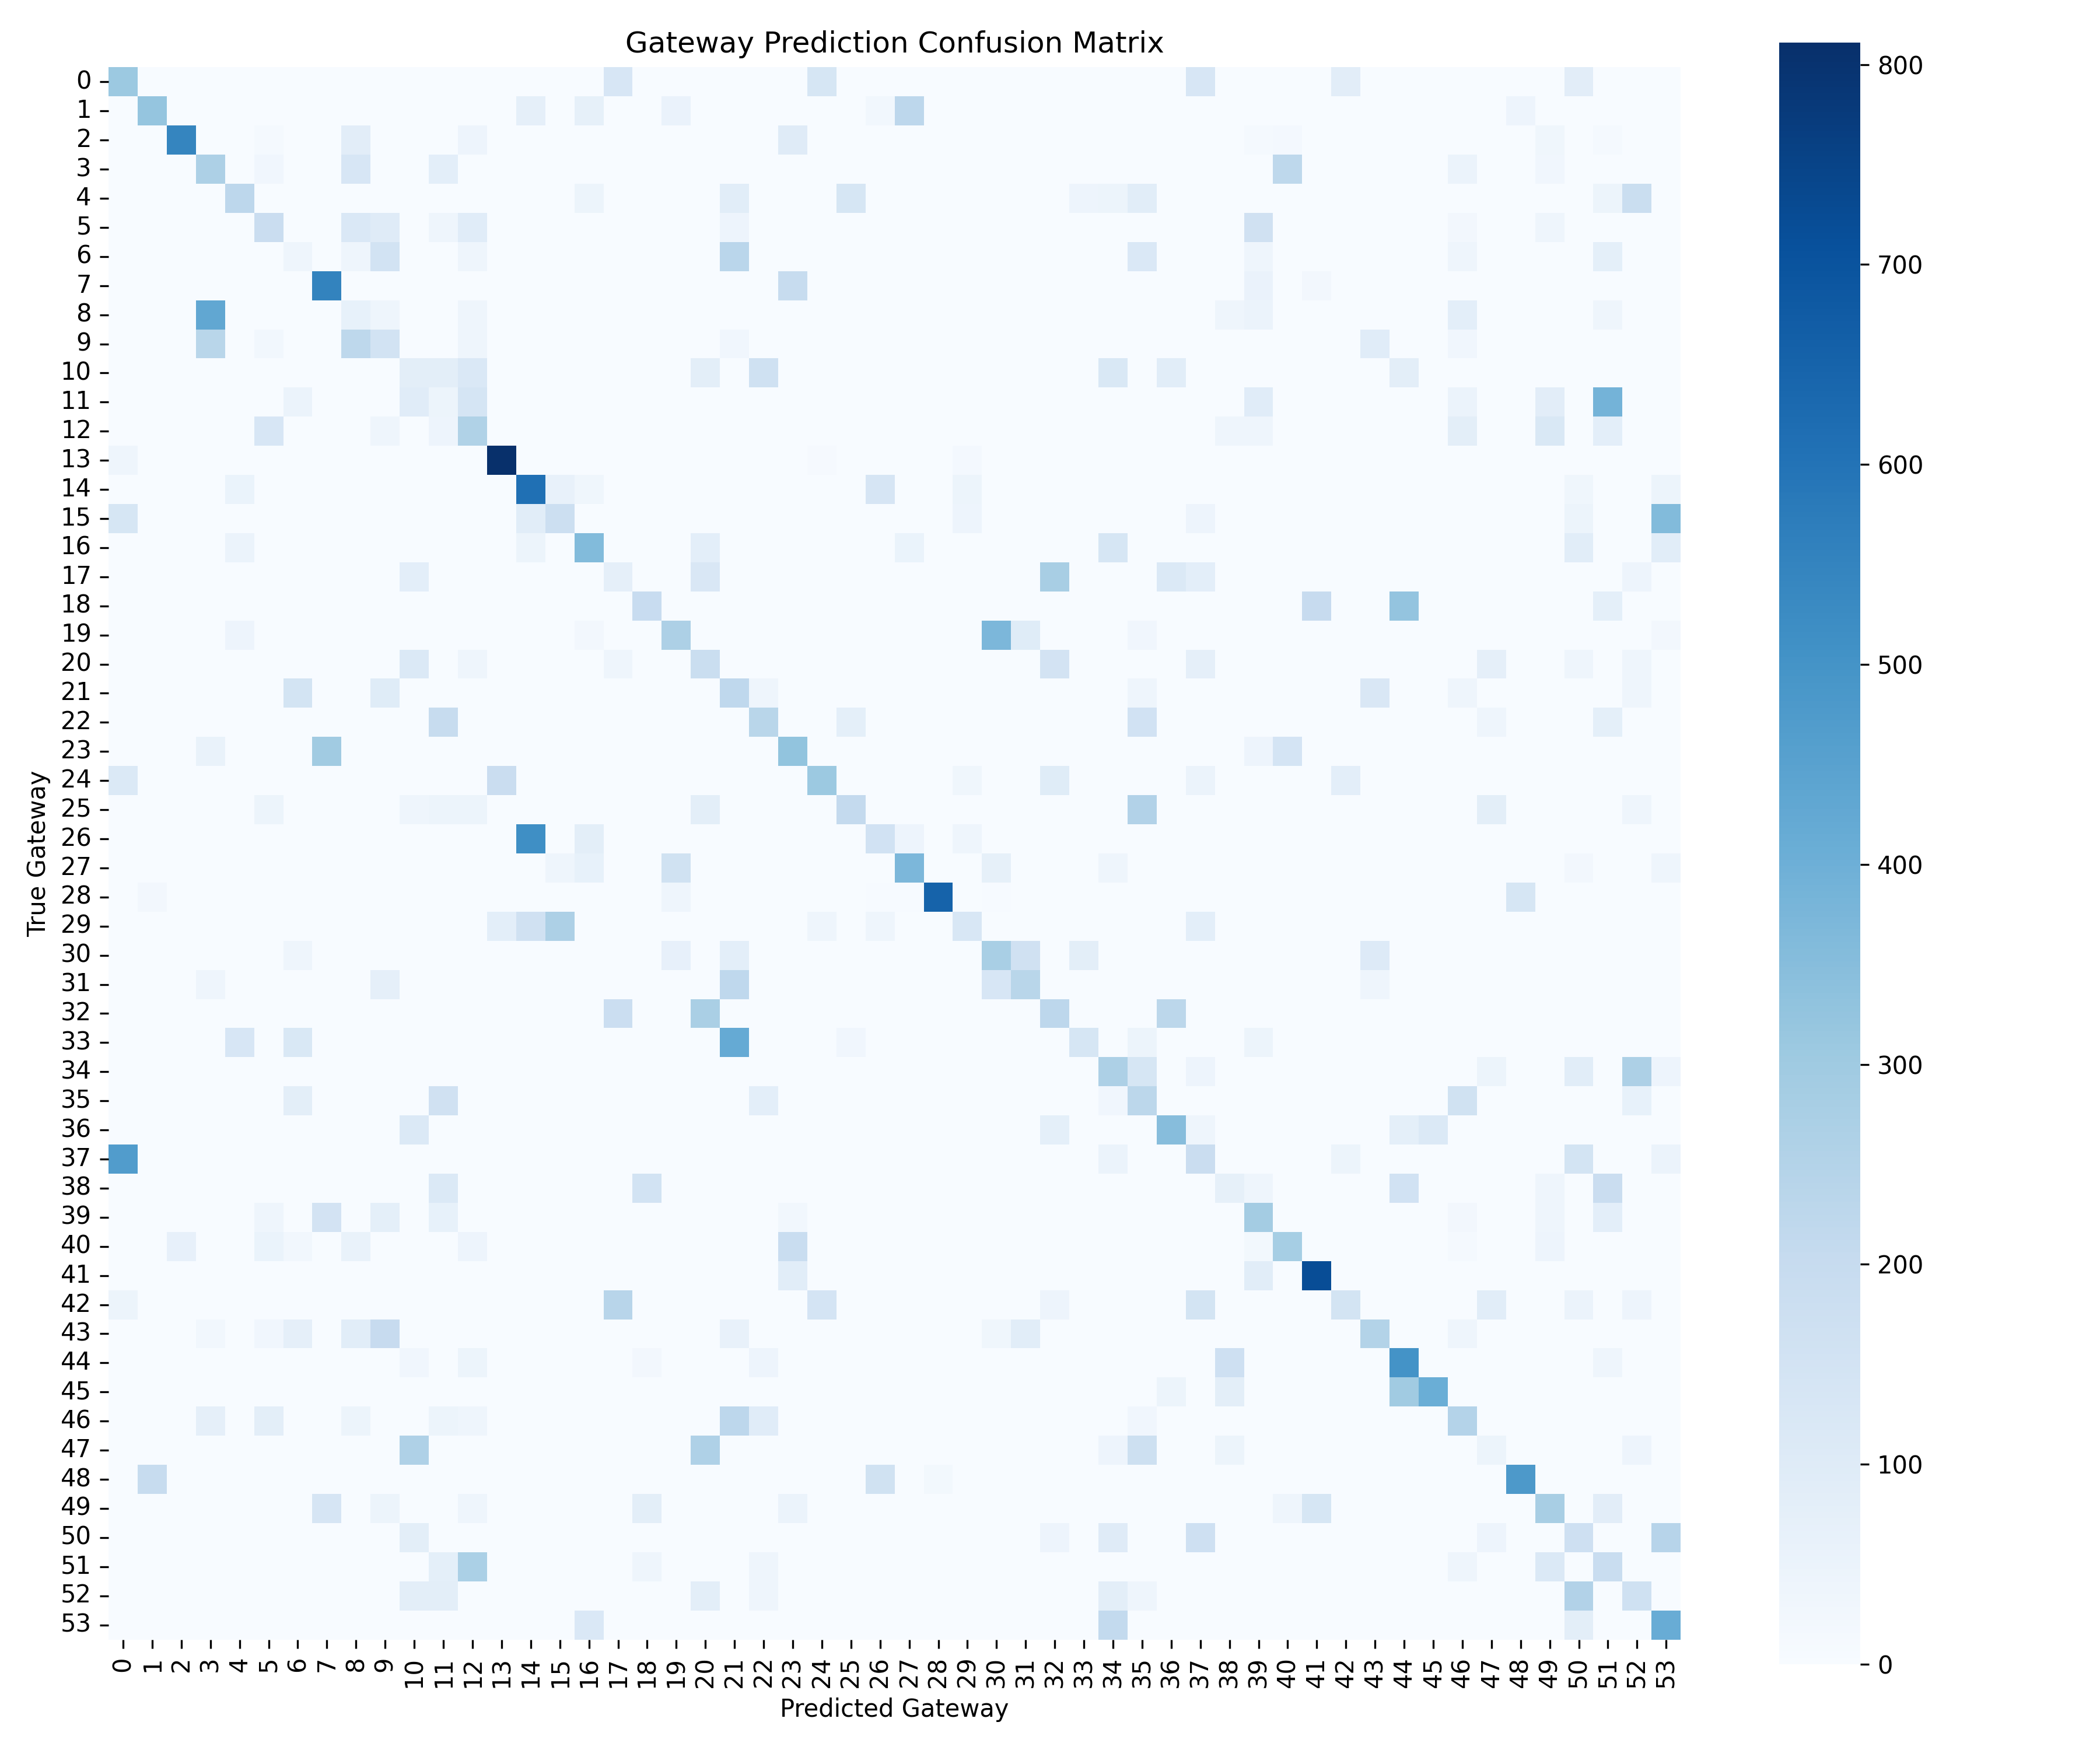

The table this chart was drawn from, first rows:
, 0, 1, 2, 3, 4, 5, 6, 7, 8, 9, 10, 11, 12, 13, 14, 15, 16, 17, 18, 19, 20, 21, 22
0, 310, 0, 0, 0, 0, 0, 0, 0, 0, 0, 0, 0, 0, 0, 0, 0, 0, 130, 0, 0, 0, 0, 0
1, 0, 321, 0, 0, 0, 0, 0, 0, 0, 0, 0, 0, 0, 0, 75, 0, 72, 0, 0, 56, 0, 0, 0
2, 0, 0, 546, 0, 0, 15, 0, 0, 88, 0, 0, 0, 44, 0, 0, 0, 0, 0, 0, 0, 0, 0, 0
3, 0, 0, 0, 269, 0, 31, 0, 0, 130, 0, 0, 80, 0, 0, 0, 0, 0, 0, 0, 0, 0, 0, 0
4, 0, 0, 0, 0, 228, 0, 0, 0, 0, 0, 0, 0, 0, 0, 0, 0, 47, 0, 0, 0, 0, 89, 0
5, 0, 0, 0, 0, 0, 190, 0, 0, 120, 100, 0, 39, 95, 0, 0, 0, 0, 0, 0, 0, 0, 42, 0
6, 0, 0, 0, 0, 0, 0, 39, 0, 38, 155, 0, 0, 41, 0, 0, 0, 0, 0, 0, 0, 0, 233, 0
7, 0, 0, 0, 0, 0, 0, 0, 553, 0, 0, 0, 0, 0, 0, 0, 0, 0, 0, 0, 0, 0, 0, 0
8, 0, 0, 0, 430, 0, 0, 0, 0, 65, 38, 0, 0, 37, 0, 0, 0, 0, 0, 0, 0, 0, 0, 0
9, 0, 0, 0, 236, 0, 26, 0, 0, 222, 155, 0, 0, 38, 0, 0, 0, 0, 0, 0, 0, 0, 29, 0
10, 0, 0, 0, 0, 0, 0, 0, 0, 0, 0, 83, 83, 120, 0, 0, 0, 0, 0, 0, 0, 83, 0, 166
11, 0, 0, 0, 0, 0, 0, 50, 0, 0, 0, 95, 45, 140, 0, 0, 0, 0, 0, 0, 0, 0, 0, 0
12, 0, 0, 0, 0, 0, 132, 0, 0, 0, 39, 0, 44, 257, 0, 0, 0, 0, 0, 0, 0, 0, 0, 0
13, 39, 0, 0, 0, 0, 0, 0, 0, 0, 0, 0, 0, 0, 811, 0, 0, 0, 0, 0, 0, 0, 0, 0
14, 0, 0, 0, 0, 52, 0, 0, 0, 0, 0, 0, 0, 0, 0, 609, 63, 33, 0, 0, 0, 0, 0, 0
15, 135, 0, 0, 0, 0, 0, 0, 0, 0, 0, 0, 0, 0, 0, 91, 179, 0, 0, 0, 0, 0, 0, 0
16, 0, 0, 0, 0, 48, 0, 0, 0, 0, 0, 0, 0, 0, 0, 45, 0, 360, 0, 0, 0, 80, 0, 0
17, 0, 0, 0, 0, 0, 0, 0, 0, 0, 0, 80, 0, 0, 0, 0, 0, 0, 75, 0, 0, 125, 0, 0
18, 0, 0, 0, 0, 0, 0, 0, 0, 0, 0, 0, 0, 0, 0, 0, 0, 0, 0, 195, 0, 0, 0, 0
19, 0, 0, 0, 0, 42, 0, 0, 0, 0, 0, 0, 0, 0, 0, 0, 0, 25, 0, 0, 267, 0, 0, 0
20, 0, 0, 0, 0, 0, 0, 0, 0, 0, 0, 115, 0, 36, 0, 0, 0, 0, 36, 0, 0, 185, 0, 0
21, 0, 0, 0, 0, 0, 0, 148, 0, 0, 97, 0, 0, 0, 0, 0, 0, 0, 0, 0, 0, 0, 221, 38
22, 0, 0, 0, 0, 0, 0, 0, 0, 0, 0, 0, 197, 0, 0, 0, 0, 0, 0, 0, 0, 0, 0, 237
23, 0, 0, 0, 60, 0, 0, 0, 295, 0, 0, 0, 0, 0, 0, 0, 0, 0, 0, 0, 0, 0, 0, 0
24, 115, 0, 0, 0, 0, 0, 0, 0, 0, 0, 0, 0, 0, 188, 0, 0, 0, 0, 0, 0, 0, 0, 0
25, 0, 0, 0, 0, 0, 46, 0, 0, 0, 0, 39, 46, 46, 0, 0, 0, 0, 0, 0, 0, 85, 0, 0
26, 0, 0, 0, 0, 0, 0, 0, 0, 0, 0, 0, 0, 0, 0, 516, 0, 84, 0, 0, 0, 0, 0, 0
27, 0, 0, 0, 0, 0, 0, 0, 0, 0, 0, 0, 0, 0, 0, 0, 39, 65, 0, 0, 160, 0, 0, 0
28, 0, 24, 0, 0, 0, 0, 0, 0, 0, 0, 0, 0, 0, 0, 0, 0, 0, 0, 0, 35, 0, 0, 0
29, 0, 0, 0, 0, 0, 0, 0, 0, 0, 0, 0, 0, 0, 81, 162, 268, 0, 0, 0, 0, 0, 0, 0
30, 0, 0, 0, 0, 0, 0, 41, 0, 0, 0, 0, 0, 0, 0, 0, 0, 0, 0, 0, 68, 0, 82, 0
31, 0, 0, 0, 40, 0, 0, 0, 0, 0, 74, 0, 0, 0, 0, 0, 0, 0, 0, 0, 0, 0, 219, 0
32, 0, 0, 0, 0, 0, 0, 0, 0, 0, 0, 0, 0, 0, 0, 0, 0, 0, 182, 0, 0, 273, 0, 0
33, 0, 0, 0, 0, 130, 0, 123, 0, 0, 0, 0, 0, 0, 0, 0, 0, 0, 0, 0, 0, 0, 419, 0
34, 0, 0, 0, 0, 0, 0, 0, 0, 0, 0, 0, 0, 0, 0, 0, 0, 0, 0, 0, 0, 0, 0, 0
35, 0, 0, 0, 0, 0, 0, 84, 0, 0, 0, 0, 162, 0, 0, 0, 0, 0, 0, 0, 0, 0, 0, 81
36, 0, 0, 0, 0, 0, 0, 0, 0, 0, 0, 117, 0, 0, 0, 0, 0, 0, 0, 0, 0, 0, 0, 0
37, 469, 0, 0, 0, 0, 0, 0, 0, 0, 0, 0, 0, 0, 0, 0, 0, 0, 0, 0, 0, 0, 0, 0
38, 0, 0, 0, 0, 0, 0, 0, 0, 0, 0, 0, 116, 0, 0, 0, 0, 0, 0, 153, 0, 0, 0, 0
39, 0, 0, 0, 0, 0, 38, 0, 149, 0, 79, 0, 64, 0, 0, 0, 0, 0, 0, 0, 0, 0, 0, 0
40, 0, 0, 67, 0, 0, 52, 27, 0, 59, 0, 0, 0, 44, 0, 0, 0, 0, 0, 0, 0, 0, 0, 0
41, 0, 0, 0, 0, 0, 0, 0, 0, 0, 0, 0, 0, 0, 0, 0, 0, 0, 0, 0, 0, 0, 0, 0
42, 47, 0, 0, 0, 0, 0, 0, 0, 0, 0, 0, 0, 0, 0, 0, 0, 0, 240, 0, 0, 0, 0, 0
43, 0, 0, 0, 27, 0, 30, 74, 0, 89, 202, 0, 0, 0, 0, 0, 0, 0, 0, 0, 0, 0, 63, 0
44, 0, 0, 0, 0, 0, 0, 0, 0, 0, 0, 30, 0, 47, 0, 0, 0, 0, 0, 23, 0, 0, 0, 44
45, 0, 0, 0, 0, 0, 0, 0, 0, 0, 0, 0, 0, 0, 0, 0, 0, 0, 0, 0, 0, 0, 0, 0
46, 0, 0, 0, 74, 0, 84, 0, 0, 45, 0, 0, 46, 41, 0, 0, 0, 0, 0, 0, 0, 0, 226, 95
47, 0, 0, 0, 0, 0, 0, 0, 0, 0, 0, 261, 0, 0, 0, 0, 0, 0, 0, 0, 0, 260, 0, 0
48, 0, 198, 0, 0, 0, 0, 0, 0, 0, 0, 0, 0, 0, 0, 0, 0, 0, 0, 0, 0, 0, 0, 0
49, 0, 0, 0, 0, 0, 0, 0, 138, 0, 47, 0, 0, 41, 0, 0, 0, 0, 0, 84, 0, 0, 0, 0
50, 0, 0, 0, 0, 0, 0, 0, 0, 0, 0, 85, 0, 0, 0, 0, 0, 0, 0, 0, 0, 0, 0, 0
51, 0, 0, 0, 0, 0, 0, 0, 0, 0, 0, 0, 77, 270, 0, 0, 0, 0, 0, 38, 0, 0, 0, 38
52, 0, 0, 0, 0, 0, 0, 0, 0, 0, 0, 83, 83, 0, 0, 0, 0, 0, 0, 0, 0, 83, 0, 37
53, 0, 0, 0, 0, 0, 0, 0, 0, 0, 0, 0, 0, 0, 0, 0, 0, 120, 0, 0, 0, 0, 0, 0
